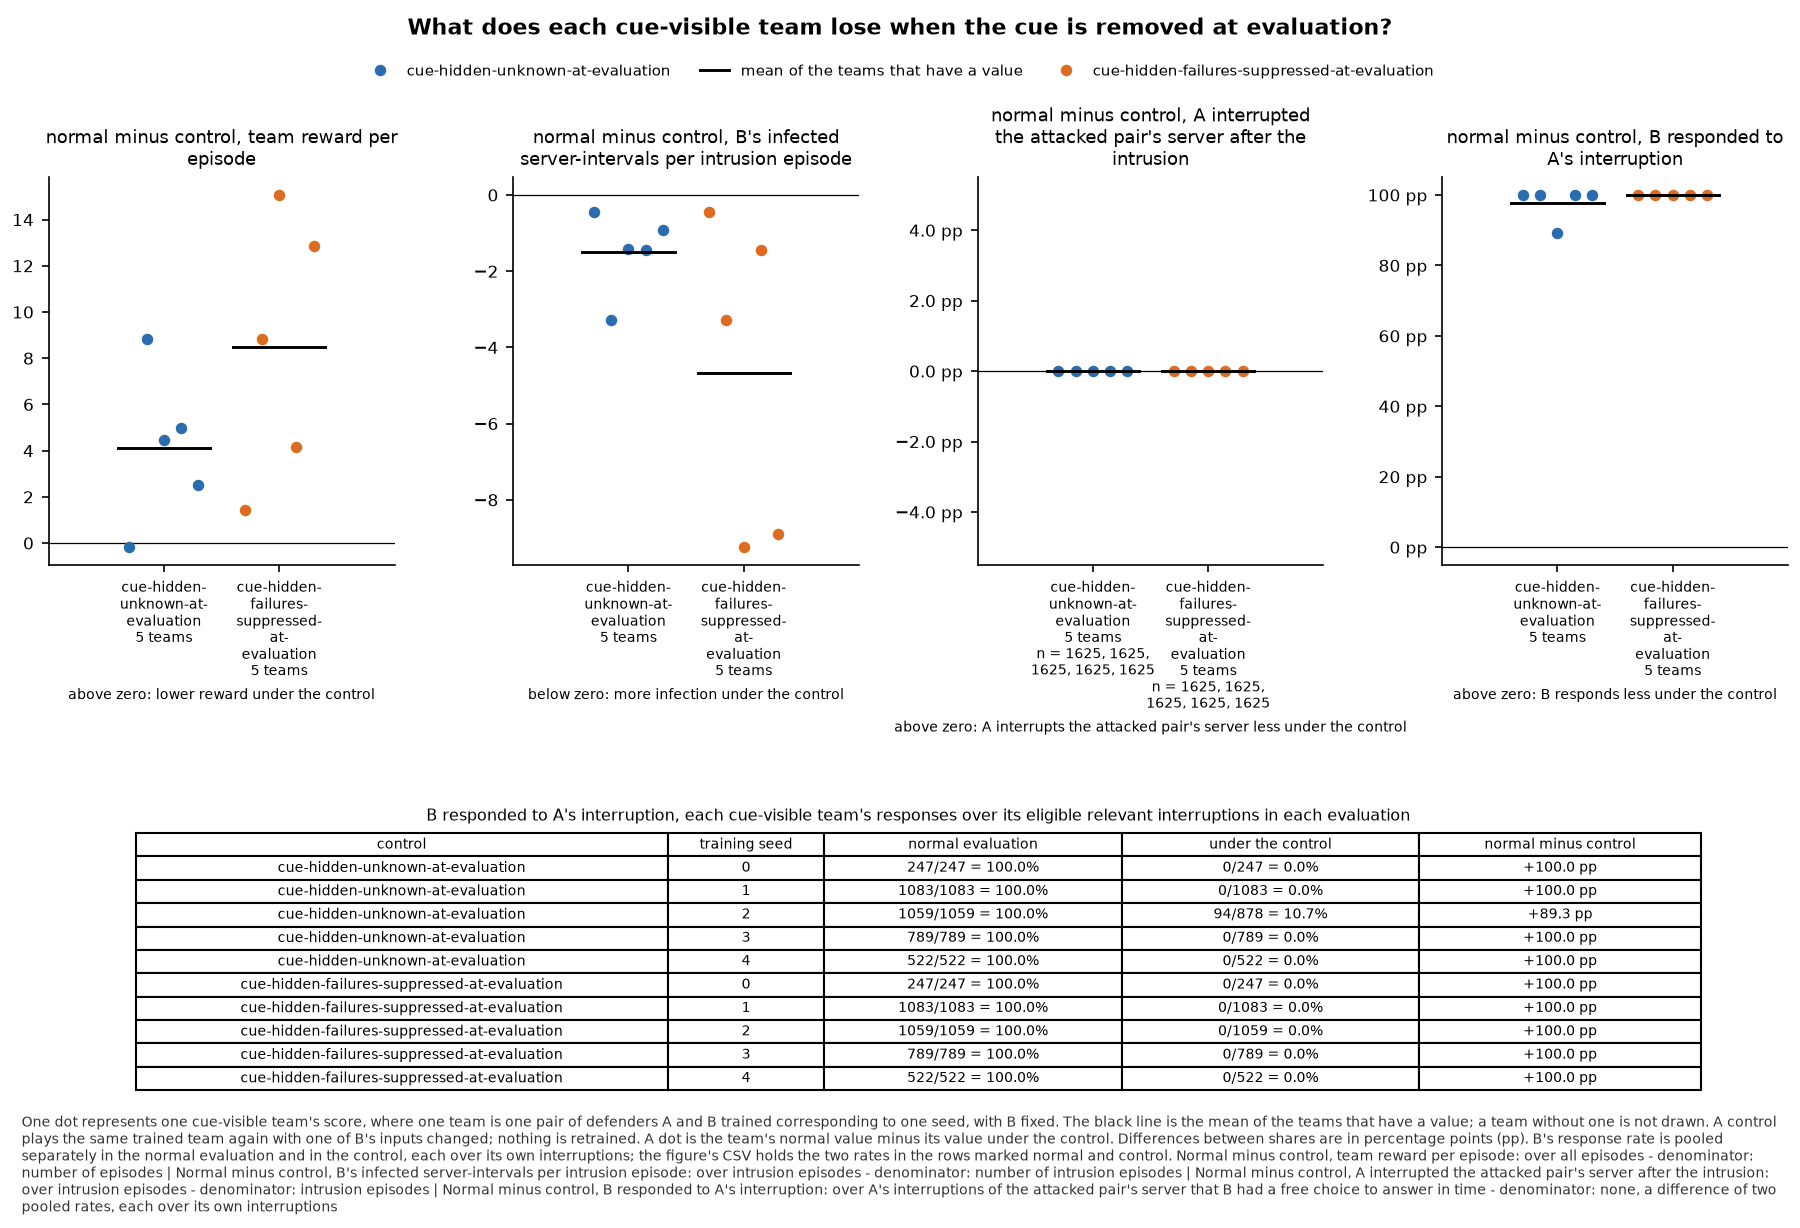

Data behind this chart, as committed beside it:
panel, series, seed, x, value, sd, numerator, count, mark
normal minus control, team reward per ep…, cue-hidden-unknown-at-evaluation, 0, , -0.1782, , , , team
normal minus control, team reward per ep…, cue-hidden-unknown-at-evaluation, 1, , 8.833, , , , team
normal minus control, team reward per ep…, cue-hidden-unknown-at-evaluation, 2, , 4.468, , , , team
normal minus control, team reward per ep…, cue-hidden-unknown-at-evaluation, 3, , 5.002, , , , team
normal minus control, team reward per ep…, cue-hidden-unknown-at-evaluation, 4, , 2.514, , , , team
normal minus control, team reward per ep…, cue-hidden-unknown-at-evaluation, , , 4.128, , , 5, mean
normal minus control, team reward per ep…, cue-hidden-failures-suppressed-at-evalua…, 0, , 1.415, , , , team
normal minus control, team reward per ep…, cue-hidden-failures-suppressed-at-evalua…, 1, , 8.833, , , , team
normal minus control, team reward per ep…, cue-hidden-failures-suppressed-at-evalua…, 2, , 15.06, , , , team
normal minus control, team reward per ep…, cue-hidden-failures-suppressed-at-evalua…, 3, , 4.16, , , , team
normal minus control, team reward per ep…, cue-hidden-failures-suppressed-at-evalua…, 4, , 12.87, , , , team
normal minus control, team reward per ep…, cue-hidden-failures-suppressed-at-evalua…, , , 8.469, , , 5, mean
normal minus control, B's infected serve…, cue-hidden-unknown-at-evaluation, 0, , -0.456, , , , team
normal minus control, B's infected serve…, cue-hidden-unknown-at-evaluation, 1, , -3.27, , , , team
normal minus control, B's infected serve…, cue-hidden-unknown-at-evaluation, 2, , -1.414, , , , team
normal minus control, B's infected serve…, cue-hidden-unknown-at-evaluation, 3, , -1.444, , , , team
normal minus control, B's infected serve…, cue-hidden-unknown-at-evaluation, 4, , -0.9218, , , , team
normal minus control, B's infected serve…, cue-hidden-unknown-at-evaluation, , , -1.501, , , 5, mean
normal minus control, B's infected serve…, cue-hidden-failures-suppressed-at-evalua…, 0, , -0.456, , , , team
normal minus control, B's infected serve…, cue-hidden-failures-suppressed-at-evalua…, 1, , -3.27, , , , team
normal minus control, B's infected serve…, cue-hidden-failures-suppressed-at-evalua…, 2, , -9.242, , , , team
normal minus control, B's infected serve…, cue-hidden-failures-suppressed-at-evalua…, 3, , -1.444, , , , team
normal minus control, B's infected serve…, cue-hidden-failures-suppressed-at-evalua…, 4, , -8.886, , , , team
normal minus control, B's infected serve…, cue-hidden-failures-suppressed-at-evalua…, , , -4.66, , , 5, mean
normal minus control, A interrupted the …, cue-hidden-unknown-at-evaluation, 0, , 0.0, , 0.0, 1625, team
normal minus control, A interrupted the …, cue-hidden-unknown-at-evaluation, 1, , 0.0, , 0.0, 1625, team
normal minus control, A interrupted the …, cue-hidden-unknown-at-evaluation, 2, , 0.0, , 0.0, 1625, team
normal minus control, A interrupted the …, cue-hidden-unknown-at-evaluation, 3, , 0.0, , 0.0, 1625, team
normal minus control, A interrupted the …, cue-hidden-unknown-at-evaluation, 4, , 0.0, , 0.0, 1625, team
normal minus control, A interrupted the …, cue-hidden-unknown-at-evaluation, , , 0.0, , , 5, mean
normal minus control, A interrupted the …, cue-hidden-failures-suppressed-at-evalua…, 0, , 0.0, , 0.0, 1625, team
normal minus control, A interrupted the …, cue-hidden-failures-suppressed-at-evalua…, 1, , 0.0, , 0.0, 1625, team
normal minus control, A interrupted the …, cue-hidden-failures-suppressed-at-evalua…, 2, , 0.0, , 0.0, 1625, team
normal minus control, A interrupted the …, cue-hidden-failures-suppressed-at-evalua…, 3, , 0.0, , 0.0, 1625, team
normal minus control, A interrupted the …, cue-hidden-failures-suppressed-at-evalua…, 4, , 0.0, , 0.0, 1625, team
normal minus control, A interrupted the …, cue-hidden-failures-suppressed-at-evalua…, , , 0.0, , , 5, mean
normal minus control, B responded to A's…, cue-hidden-unknown-at-evaluation, 0, , 1.0, , , , team
normal minus control, B responded to A's…, cue-hidden-unknown-at-evaluation, 1, , 1.0, , , , team
normal minus control, B responded to A's…, cue-hidden-unknown-at-evaluation, 2, , 0.8929, , , , team
normal minus control, B responded to A's…, cue-hidden-unknown-at-evaluation, 3, , 1.0, , , , team
normal minus control, B responded to A's…, cue-hidden-unknown-at-evaluation, 4, , 1.0, , , , team
normal minus control, B responded to A's…, cue-hidden-unknown-at-evaluation, , , 0.9786, , , 5, mean
normal minus control, B responded to A's…, cue-hidden-failures-suppressed-at-evalua…, 0, , 1.0, , , , team
normal minus control, B responded to A's…, cue-hidden-failures-suppressed-at-evalua…, 1, , 1.0, , , , team
normal minus control, B responded to A's…, cue-hidden-failures-suppressed-at-evalua…, 2, , 1.0, , , , team
normal minus control, B responded to A's…, cue-hidden-failures-suppressed-at-evalua…, 3, , 1.0, , , , team
normal minus control, B responded to A's…, cue-hidden-failures-suppressed-at-evalua…, 4, , 1.0, , , , team
normal minus control, B responded to A's…, cue-hidden-failures-suppressed-at-evalua…, , , 1.0, , , 5, mean
normal minus control, B responded to A's…, cue-hidden-unknown-at-evaluation, 0, , 1.0, , 247.0, 247, normal
normal minus control, B responded to A's…, cue-hidden-unknown-at-evaluation, 0, , 0.0, , 0.0, 247, control
normal minus control, B responded to A's…, cue-hidden-unknown-at-evaluation, 1, , 1.0, , 1083, 1083, normal
normal minus control, B responded to A's…, cue-hidden-unknown-at-evaluation, 1, , 0.0, , 0.0, 1083, control
normal minus control, B responded to A's…, cue-hidden-unknown-at-evaluation, 2, , 1.0, , 1059, 1059, normal
normal minus control, B responded to A's…, cue-hidden-unknown-at-evaluation, 2, , 0.1071, , 94.0, 878, control
normal minus control, B responded to A's…, cue-hidden-unknown-at-evaluation, 3, , 1.0, , 789.0, 789, normal
normal minus control, B responded to A's…, cue-hidden-unknown-at-evaluation, 3, , 0.0, , 0.0, 789, control
normal minus control, B responded to A's…, cue-hidden-unknown-at-evaluation, 4, , 1.0, , 522.0, 522, normal
normal minus control, B responded to A's…, cue-hidden-unknown-at-evaluation, 4, , 0.0, , 0.0, 522, control
normal minus control, B responded to A's…, cue-hidden-failures-suppressed-at-evalua…, 0, , 1.0, , 247.0, 247, normal
normal minus control, B responded to A's…, cue-hidden-failures-suppressed-at-evalua…, 0, , 0.0, , 0.0, 247, control
... 8 more rows
